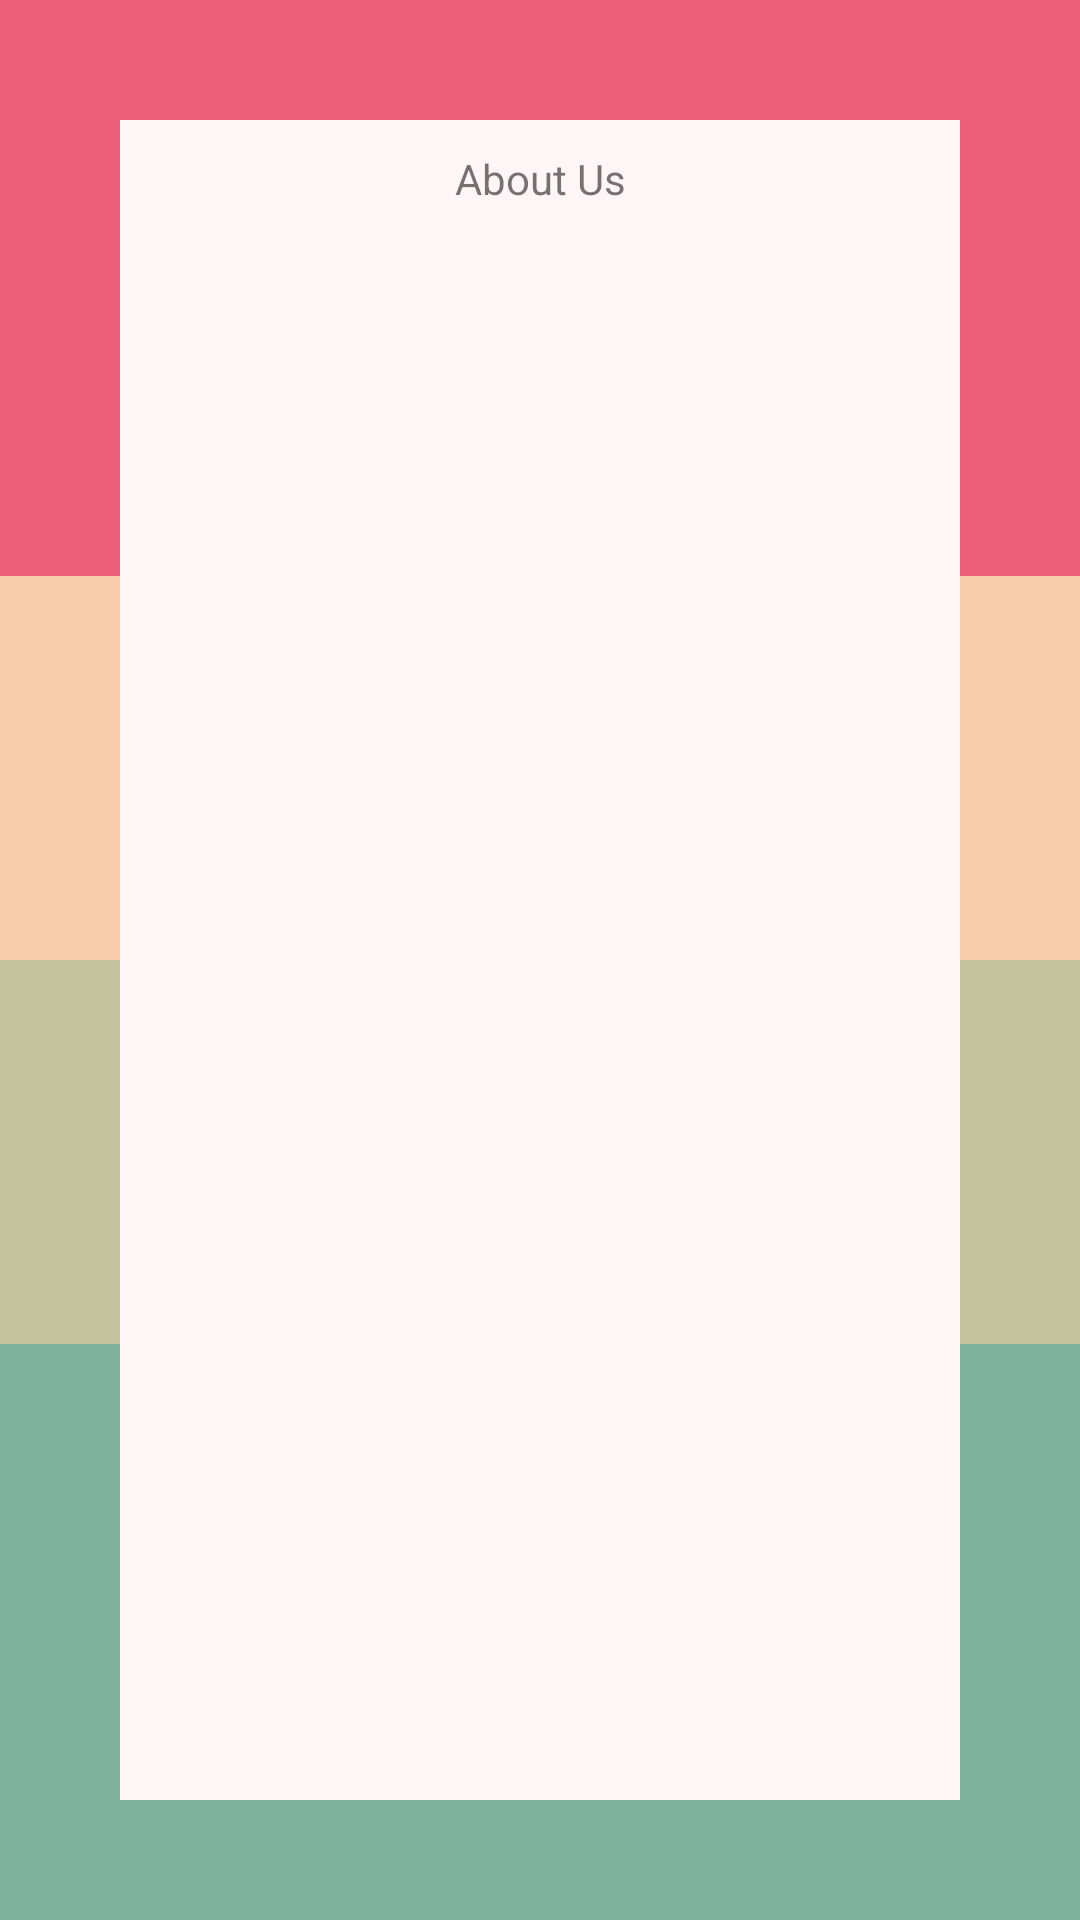

The Android layout XML behind this screen, and the referenced resources:
<!-- AndroidManifest.xml: application theme AppTheme -->
<!-- res/layout/fragment_aboutus.xml -->
<?xml version="1.0" encoding="utf-8"?>
<LinearLayout xmlns:android="http://schemas.android.com/apk/res/android"
    android:orientation="vertical" android:layout_width="match_parent"
    android:layout_height="match_parent"
    >
    <FrameLayout
        android:layout_width="match_parent"
        android:layout_height="match_parent">

     <LinearLayout
         android:layout_width="match_parent"
         android:layout_height="match_parent"
         android:orientation="vertical">
    <ImageView
        android:id="@+id/wvHelp"

        android:layout_width="match_parent"
        android:layout_height="0dp"
        android:layout_weight="0.3"
        android:background="#ED5E79"/>

    <ImageView
        android:id="@+id/txtTEMP"
        android:layout_width="match_parent"
        android:layout_height="0dp"
        android:layout_weight="0.2"
        android:text="TextView"
        android:background="#F9CCAB"/>

    <ImageView
        android:id="@+id/txtTEMPx"
        android:layout_width="match_parent"
        android:layout_height="0dp"
        android:layout_weight="0.2"
        android:text="TextView"
        android:background="#C3C3A0"/>

    <ImageView
        android:id="@+id/txtTEMPxc"
        android:layout_width="match_parent"
        android:layout_height="0dp"
        android:layout_weight="0.3"
        android:text="TextView"
        android:background="#7FB29C"/>

     </LinearLayout>

        <LinearLayout
            android:layout_width="match_parent"
            android:layout_height="match_parent"
            android:background="#FEF5F6"
           android:orientation="vertical"
            android:text="About Us"
            android:layout_margin = "40dp" >
            <TextView
                android:layout_width="match_parent"
                android:layout_height="wrap_content"
                android:gravity="center_horizontal"
                android:layout_margin="10dp"
                android:text="About Us"
                />

            <TextView
                android:layout_width="wrap_content"
                android:layout_height="wrap_content"
                android:gravity="center_horizontal"
                android:layout_margin="10dp"
               android:layout_gravity="center_horizontal"
                android:id="@+id/about"

                />
        </LinearLayout>

    </FrameLayout>
</LinearLayout>
<!-- resources referenced by this layout -->
<resources>
  <style name="AppTheme" parent="AppBaseTheme">
          
      </style>
  <style name="AppBaseTheme" parent="Theme.AppCompat.Light">
          
      </style>
</resources>
